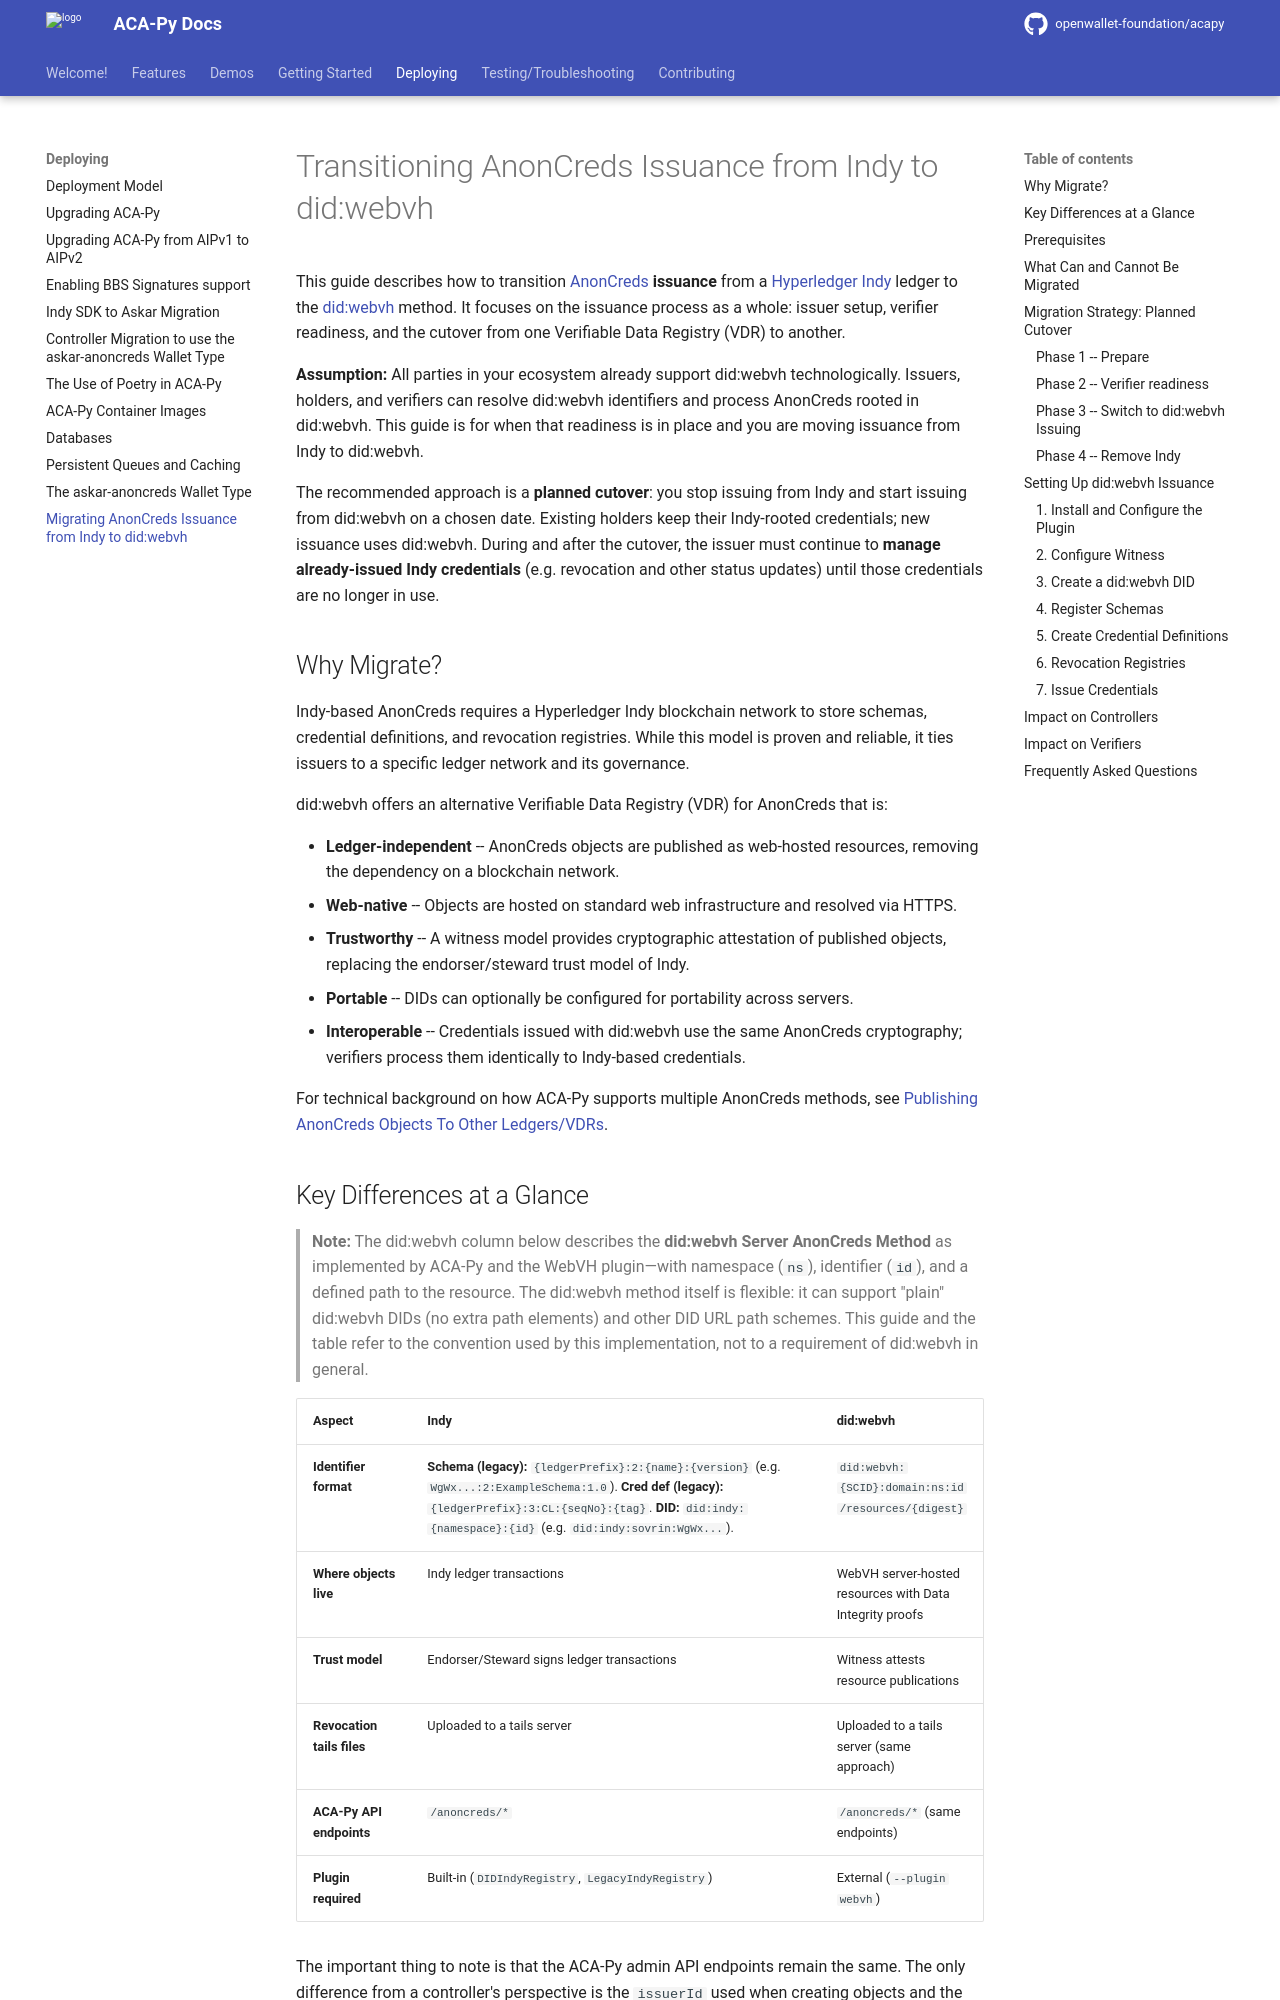

repository: openwallet-foundation/acapy · page: main/deploying/IndyToWebVHMigration/index.html · generator: mkdocs

# Transitioning AnonCreds Issuance from Indy to did:webvh

This guide describes how to transition [AnonCreds] **issuance** from a
[Hyperledger Indy] ledger to the [did:webvh] method. It focuses on the issuance
process as a whole: issuer setup, verifier readiness, and the cutover from one
Verifiable Data Registry (VDR) to another.

**Assumption:** All parties in your ecosystem already support did:webvh
technologically. Issuers, holders, and verifiers can resolve did:webvh
identifiers and process AnonCreds rooted in did:webvh. This guide is for when
that readiness is in place and you are moving issuance from Indy to did:webvh.

The recommended approach is a **planned cutover**: you stop issuing from Indy
and start issuing from did:webvh on a chosen date. Existing holders keep their
Indy-rooted credentials; new issuance uses did:webvh. During and after the
cutover, the issuer must continue to **manage already-issued Indy credentials**
(e.g. revocation and other status updates) until those credentials are no longer
in use.

[AnonCreds]: https://www.lfdecentralizedtrust.org/projects/anoncreds
[Hyperledger Indy]: https://www.lfdecentralizedtrust.org/projects/hyperledger-indy
[did:webvh]: https://didwebvh.info

## Why Migrate?

Indy-based AnonCreds requires a Hyperledger Indy blockchain network to store
schemas, credential definitions, and revocation registries. While this model is
proven and reliable, it ties issuers to a specific ledger network and its
governance.

did:webvh offers an alternative Verifiable Data Registry (VDR) for AnonCreds
that is:

- **Ledger-independent** -- AnonCreds objects are published as web-hosted
  resources, removing the dependency on a blockchain network.
- **Web-native** -- Objects are hosted on standard web infrastructure and
  resolved via HTTPS.
- **Trustworthy** -- A witness model provides cryptographic attestation of
  published objects, replacing the endorser/steward trust model of Indy.
- **Portable** -- DIDs can optionally be configured for portability across
  servers.
- **Interoperable** -- Credentials issued with did:webvh use the same AnonCreds
  cryptography; verifiers process them identically to Indy-based credentials.

For technical background on how ACA-Py supports multiple AnonCreds methods, see
[Publishing AnonCreds Objects To Other Ledgers/VDRs](../features/AnonCredsMethods.md).
